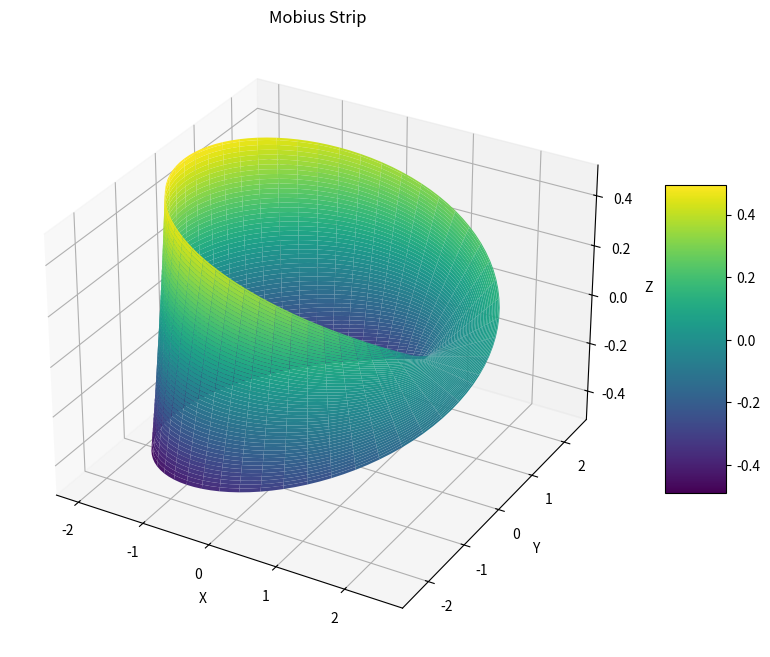

Generate this figure with matplotlib:
import numpy as np
import matplotlib.pyplot as plt
from mpl_toolkits.mplot3d import Axes3D
from scipy.integrate import dblquad

class MobiusStrip:
    def __init__(self, R=1.0, w=0.5, n=100):
        self.R = R
        self.w = w
        self.n = n
        self.u = np.linspace(0, 2*np.pi, n)
        self.v = np.linspace(-w/2, w/2, n)
        self.U, self.V = np.meshgrid(self.u, self.v)
        
    def parametric_equations(self, u, v):
        x = (self.R + v * np.cos(u/2)) * np.cos(u)
        y = (self.R + v * np.cos(u/2)) * np.sin(u)
        z = v * np.sin(u/2)
        return x, y, z
    
    def compute_mesh(self):
        X = (self.R + self.V * np.cos(self.U/2)) * np.cos(self.U)
        Y = (self.R + self.V * np.cos(self.U/2)) * np.sin(self.U)
        Z = self.V * np.sin(self.U/2)
        return X, Y, Z
    
    def surface_area_element(self, u, v):
        dx_du = -(self.R + v * np.cos(u/2)) * np.sin(u) - (v/2) * np.sin(u/2) * np.cos(u)
        dy_du = (self.R + v * np.cos(u/2)) * np.cos(u) - (v/2) * np.sin(u/2) * np.sin(u)
        dz_du = (v/2) * np.cos(u/2) 
        dx_dv = np.cos(u/2) * np.cos(u)
        dy_dv = np.cos(u/2) * np.sin(u)
        dz_dv = np.sin(u/2)
        E = dx_du**2 + dy_du**2 + dz_du**2
        F = dx_du*dx_dv + dy_du*dy_dv + dz_du*dz_dv
        G = dx_dv**2 + dy_dv**2 + dz_dv**2
        return np.sqrt(E*G - F**2)
    
    def compute_surface_area(self):
        area, _ = dblquad(
            lambda u, v: self.surface_area_element(u, v),
            0, 2*np.pi,
            lambda u: -self.w/2,
            lambda u: self.w/2
        )
        return area
    def compute_edge_length(self):
        return 2 * np.pi * self.R
    
    def plot(self):
        X, Y, Z = self.compute_mesh()
        fig = plt.figure(figsize=(10, 8))
        ax = fig.add_subplot(111, projection='3d')
        surf = ax.plot_surface(X, Y, Z, cmap='viridis', edgecolor='none')
        fig.colorbar(surf, ax=ax, shrink=0.5, aspect=5)
        ax.set_xlabel('X')
        ax.set_ylabel('Y')
        ax.set_zlabel('Z')
        ax.set_title('Mobius Strip')
        plt.show()

def main():
    mobius = MobiusStrip(R=2.0, w=1.0, n=100)
    surface_area = mobius.compute_surface_area()
    edge_length = mobius.compute_edge_length()
    print(f"Surface Area: {surface_area:.4f}")
    print(f"Edge Length: {edge_length:.4f}")
    mobius.plot()

if __name__ == "__main__":
    main() 